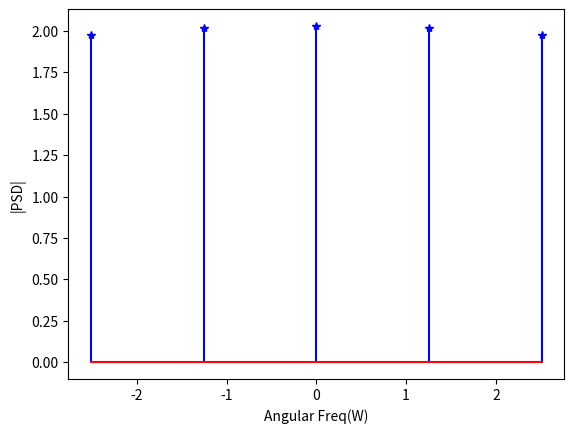

Write the Python code that produced this figure.
# -*- coding: utf-8 -*-
"""
             Question :6
Created on Fri Dec  2 21:22:40 2022

[redacted]
"""

import numpy as np
import matplotlib.pyplot as plt

#Function to define noise 

def noise(m,v,s,d):                               #define noise
    sig = np.sqrt(v)                              #calculation of sigma
    if d <= 1:                                    #checking if else condition
        return m + sig*np.random.randn(s[0])
    else:
        return m + sig*np.random.randn(s[0],s[1])
    
#Function to perform DTFT 

def DTFT(S):                #define discrete time fourier transform
    X = len(S)                                      #length of X
    print(X)
    n = np.arange(X)                                #arange X in n
    print(n)
    k = n.reshape(X,1)
    w = (2*(np.pi)*k)/X
    e = np.exp(-1j*w*n)
    D = np.dot(S,e)                                #dot product of S and e
    return D
#Noise Parameters

Wm =0             #Mean = 0
Wv = 2                #Variance = 1
Nreal = 3000     #Number of realizations
T = 5                #Number of samples
s = (Nreal,T)                  #s = (length of Nreal,length of T)
t = np.arange(0,T,1)           # t = 0 to T
N = noise(Wm,Wv,s,2)           #Feeding all parameters to noise function

#%%
#Ensamble parameters of noise N

Em = np.sum(N,axis = 0)/Nreal             #Ensemble mean, Em
R = np.dot(np.transpose(N),N)/Nreal       #E(N,N) co-rrelational matrix
Evr= np.diag(R)                          #Ensemble variance
r = R[0,:]                                #Auto Co-rrelational sequence of r
PSD = DTFT(r)                             #Power Spectral Density of r
M_PSD = abs(PSD)                          #Absolute magnitude of PSD
Anfreq=np.fft.fftfreq(T)*(2*np.pi)        #Angular frequency

#%%
#Required plot

plt.figure(1)
plt.show()
plt.xlabel('Angular Freq(W)')
plt.ylabel('|PSD|')
plt.stem(Anfreq,M_PSD,'b',markerfmt = "*",basefmt = '-r')


